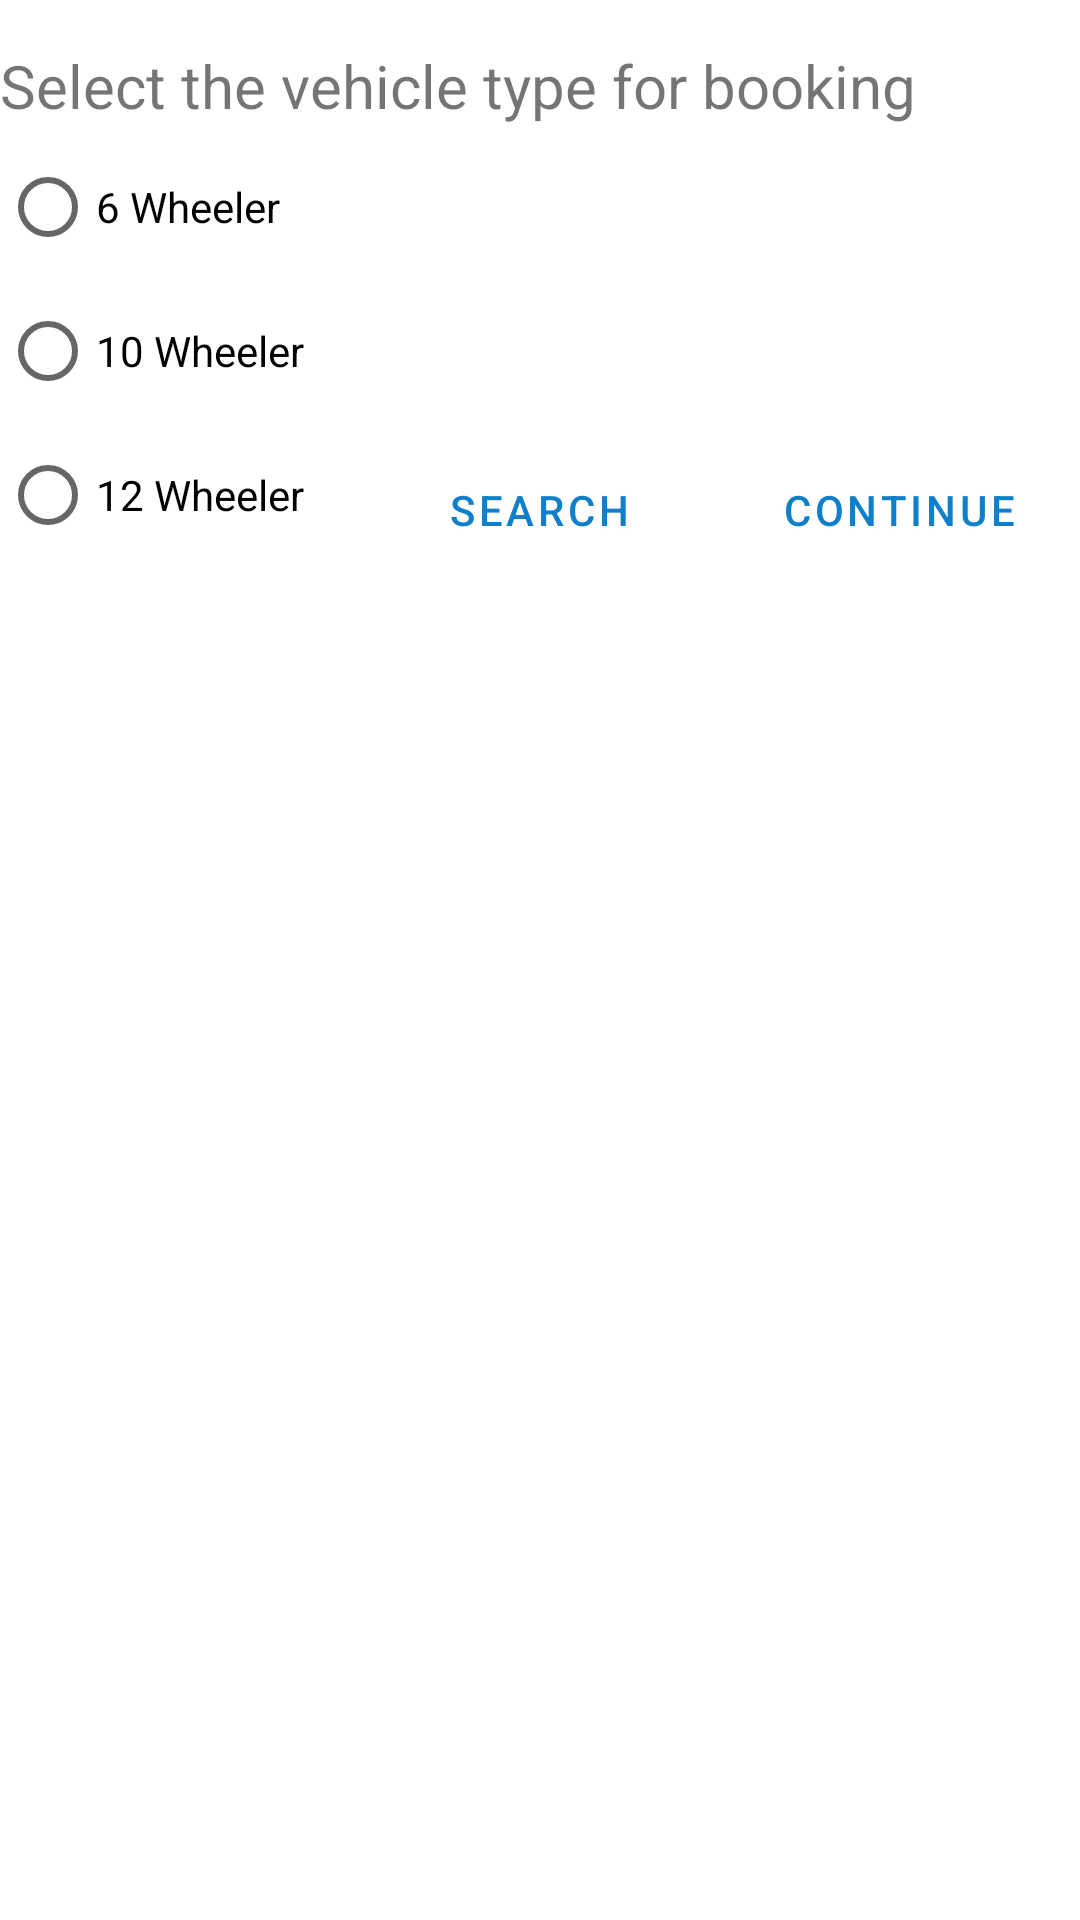

Layout XML and referenced resources for this Android screen:
<!-- AndroidManifest.xml: application theme Theme.DeliveryTruckBooking_DilipBam -->
<!-- res/layout/fragment_home_customer.xml -->
<?xml version="1.0" encoding="utf-8"?>
<FrameLayout xmlns:android="http://schemas.android.com/apk/res/android"
    xmlns:tools="http://schemas.android.com/tools"
    android:layout_width="match_parent"
    android:layout_height="match_parent"
    tools:context=".fragments.HomeFragmentCustomer">

<TextView
    android:layout_width="match_parent"
    android:layout_height="wrap_content"
    android:text="Select the vehicle type for booking"
    android:layout_marginTop="15dp"
    android:textSize="20sp"
    />

    <RadioGroup
        android:layout_width="match_parent"
        android:layout_height="wrap_content"
        android:layout_marginTop="45dp">
        <RadioButton
            android:id="@+id/rdoSix"
            android:layout_width="match_parent"
            android:layout_height="wrap_content"
            android:text="6 Wheeler"/>
        <RadioButton
            android:id="@+id/rdoTen"
            android:layout_width="match_parent"
            android:layout_height="wrap_content"
            android:text="10 Wheeler"/>
        <RadioButton
            android:id="@+id/rdoTwe"
            android:layout_width="match_parent"
            android:layout_height="wrap_content"
            android:text="12 Wheeler"/>
    </RadioGroup>

    <Button
        android:id="@+id/btnSearch"
        style="?attr/materialButtonOutlinedStyle"
        android:layout_width="wrap_content"
        android:layout_height="wrap_content"
        android:layout_gravity="center"
        android:layout_marginBottom="150dp"
        android:text="Search"
        android:textColor="@color/tabcolor" />

    <Button
        android:id="@+id/btnContinue"
        style="?attr/materialButtonOutlinedStyle"
        android:layout_width="wrap_content"
        android:layout_height="wrap_content"
        android:layout_gravity="center"
        android:layout_marginLeft="120dp"
        android:layout_marginBottom="150dp"
        android:text="Continue"
        android:textColor="@color/tabcolor" />

    <LinearLayout
        android:id="@+id/linearLayoutCustomer"
        android:layout_width="match_parent"
        android:layout_height="match_parent"
        android:orientation="vertical"
        android:layout_marginTop="270dp"
        >

        <androidx.recyclerview.widget.RecyclerView
            android:id="@+id/recyclerView"
            android:layout_width="match_parent"
            android:layout_height="wrap_content"
            />
    </LinearLayout>



</FrameLayout>
<!-- resources referenced by this layout -->
<resources>
  <color name="tabcolor">#FF0F7FCA</color>
  <style name="Theme.DeliveryTruckBooking_DilipBam" parent="Theme.MaterialComponents.DayNight.DarkActionBar">
          
          <item name="colorPrimary">@color/purple_500</item>
          <item name="colorPrimaryVariant">@color/purple_700</item>
          <item name="colorOnPrimary">@color/white</item>
          
          <item name="colorSecondary">@color/teal_200</item>
          <item name="colorSecondaryVariant">@color/teal_700</item>
          <item name="colorOnSecondary">@color/black</item>
          
          <item name="android:statusBarColor" tools:targetApi="l">?attr/colorPrimaryVariant</item>
          
      </style>
  <color name="purple_500">#FF6200EE</color>
  <color name="purple_700">#FF3700B3</color>
  <color name="white">#FFFFFFFF</color>
  <color name="teal_200">#FF03DAC5</color>
  <color name="teal_700">#0FBA16</color>
  <color name="black">#FF000000</color>
</resources>
